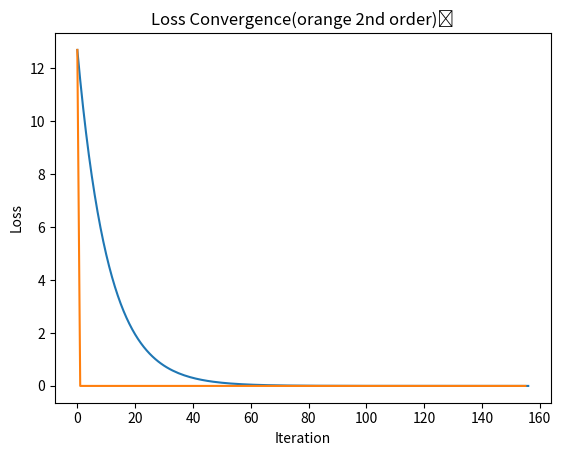
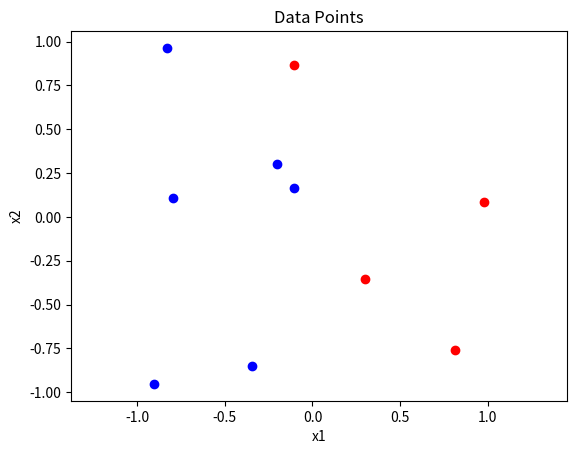
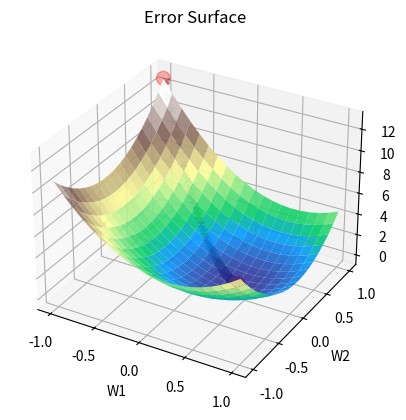

Generate these figures, in order, with matplotlib:
import numpy as np
import matplotlib.pyplot as plt
from mpl_toolkits.mplot3d import Axes3D
# from matplotlib.animation import FuncAnimation

# INPUT
X = np.random.uniform(-1,1,(10,2))

# OUTPUT
W_final = np.random.random((2,1))
Y = X.dot(W_final)
Y = Y[:,0]

# INITIAL VALUES
W = np.array([-1,1],dtype='float64')
W_hessian = np.array([-1,1],dtype='float64')
W_hist = []
W_hessian_hist = []
loss = 40
loss_2nd_order = 40
prev_loss = 0
prev_loss_hessian = 0
loss_hist = []
loss_hessian_hist= []

# Gradient Descent
lr = 0.01
cnt = 0
print("Hessian Matrix:", X.T.dot(X))
H_inv = np.linalg.inv(X.T.dot(X))

while True:
	# Forward Prop
	Y_Pred = X.dot(W) 
	dL = (Y - Y_Pred)
	# LOSS
	loss = np.sum(dL**2)

	# Back prop
	dW = X.T.dot(dL)
	W += lr*dW

	W_hist.append([W[0],W[1], W_hessian[0], W_hessian[1]])
	loss_hist.append(loss)

	if np.abs(loss - prev_loss) <  1e-6:
		break

	# Similiarly for 2nd order derivative back prop
	Y_Pred_hessian = X.dot(W_hessian)
	dL_hessian = (Y - Y_Pred_hessian)
	loss_2nd_order = np.sum(dL_hessian**2)	

	dW =  X.T.dot(dL_hessian)
	dW = H_inv.dot(dW)

	W_hessian_hist.append([W_hessian[0],W_hessian[1]])
	loss_hessian_hist.append(loss_2nd_order)
	W_hessian += dW			

	# if np.abs(loss_2nd_order - prev_loss_hessian) <  1e-6:
		# print("Iteration:",cnt," Loss:",np.sum((Y - Y_Pred)**2), "2nd order method Loss:",np.sum((Y - Y_Pred_hessian)**2))
		# break

	if cnt % 100 == 0:
		print("Iteration:",cnt," Loss:",np.sum((Y - Y_Pred)**2), "2nd order method Loss:",np.sum((Y - Y_Pred_hessian)**2))
		# plot()
		# print("W",W)
		# plot()
	cnt += 1  
	prev_loss = loss
	prev_loss_hessian = loss_2nd_order

print("Iteration:",cnt," Loss:",np.sum((Y - Y_Pred)**2), "2nd order method Loss:",np.sum((Y - Y_Pred_hessian)**2))



fig2 = plt.figure()

ax1 = fig2.add_subplot(111)
ax1.plot(np.arange(len(loss_hist)),loss_hist,label='First order loss')
ax1.plot(np.arange(len(loss_hessian_hist)),loss_hessian_hist,label='2n order loss')

ax1.set_xlabel('Iteration')
ax1.set_ylabel('Loss')
ax1.set_title('Loss Convergence(orange 2nd order)	')



fig3 = plt.figure()

ax3 = fig3.add_subplot(111)
X1 = X[ Y >= 0,:]
X2 = X[ Y < 0,:]
ax3.scatter(X1[:,0],X1[:,1],color='red')
ax3.scatter(X2[:,0],X2[:,1],color='blue')

ax3.set_xlabel('x1')
ax3.set_ylabel('x2')
ax3.axis('equal')
ax3.set_title('Data Points')



W_hist = np.array(W_hist)
W_hessian_hist = np.array(W_hessian_hist)

W1,W2 = np.meshgrid(np.linspace(-1,1,20),np.linspace(-1,1,20))
y = X[:,0]*W1.reshape((20,20,1)) + X[:,1]*W2.reshape((20,20,1)) 
y_pred = X.dot(W)
error = np.sum((y - y_pred)**2,axis=2)
# For different cases of W1 and W2 get the error values
fig = plt.figure()
ax = fig.add_subplot(111, projection='3d')
ax.scatter(W_hist[:,0],W_hist[:,1],loss_hist,color='black', marker='x', label='First order derivative')
ax.scatter(W_hessian_hist[:,0],W_hessian_hist[:,1],loss_hessian_hist,color='red', marker='o', s=100, label='Second order derivative')
ax.plot_surface(W1, W2,error, cmap='terrain', alpha=0.9)
ax.set_xlabel('W1')
ax.set_ylabel('W2')
ax.set_zlabel('Error func')
ax.set_title('Error Surface')
plt.show()

